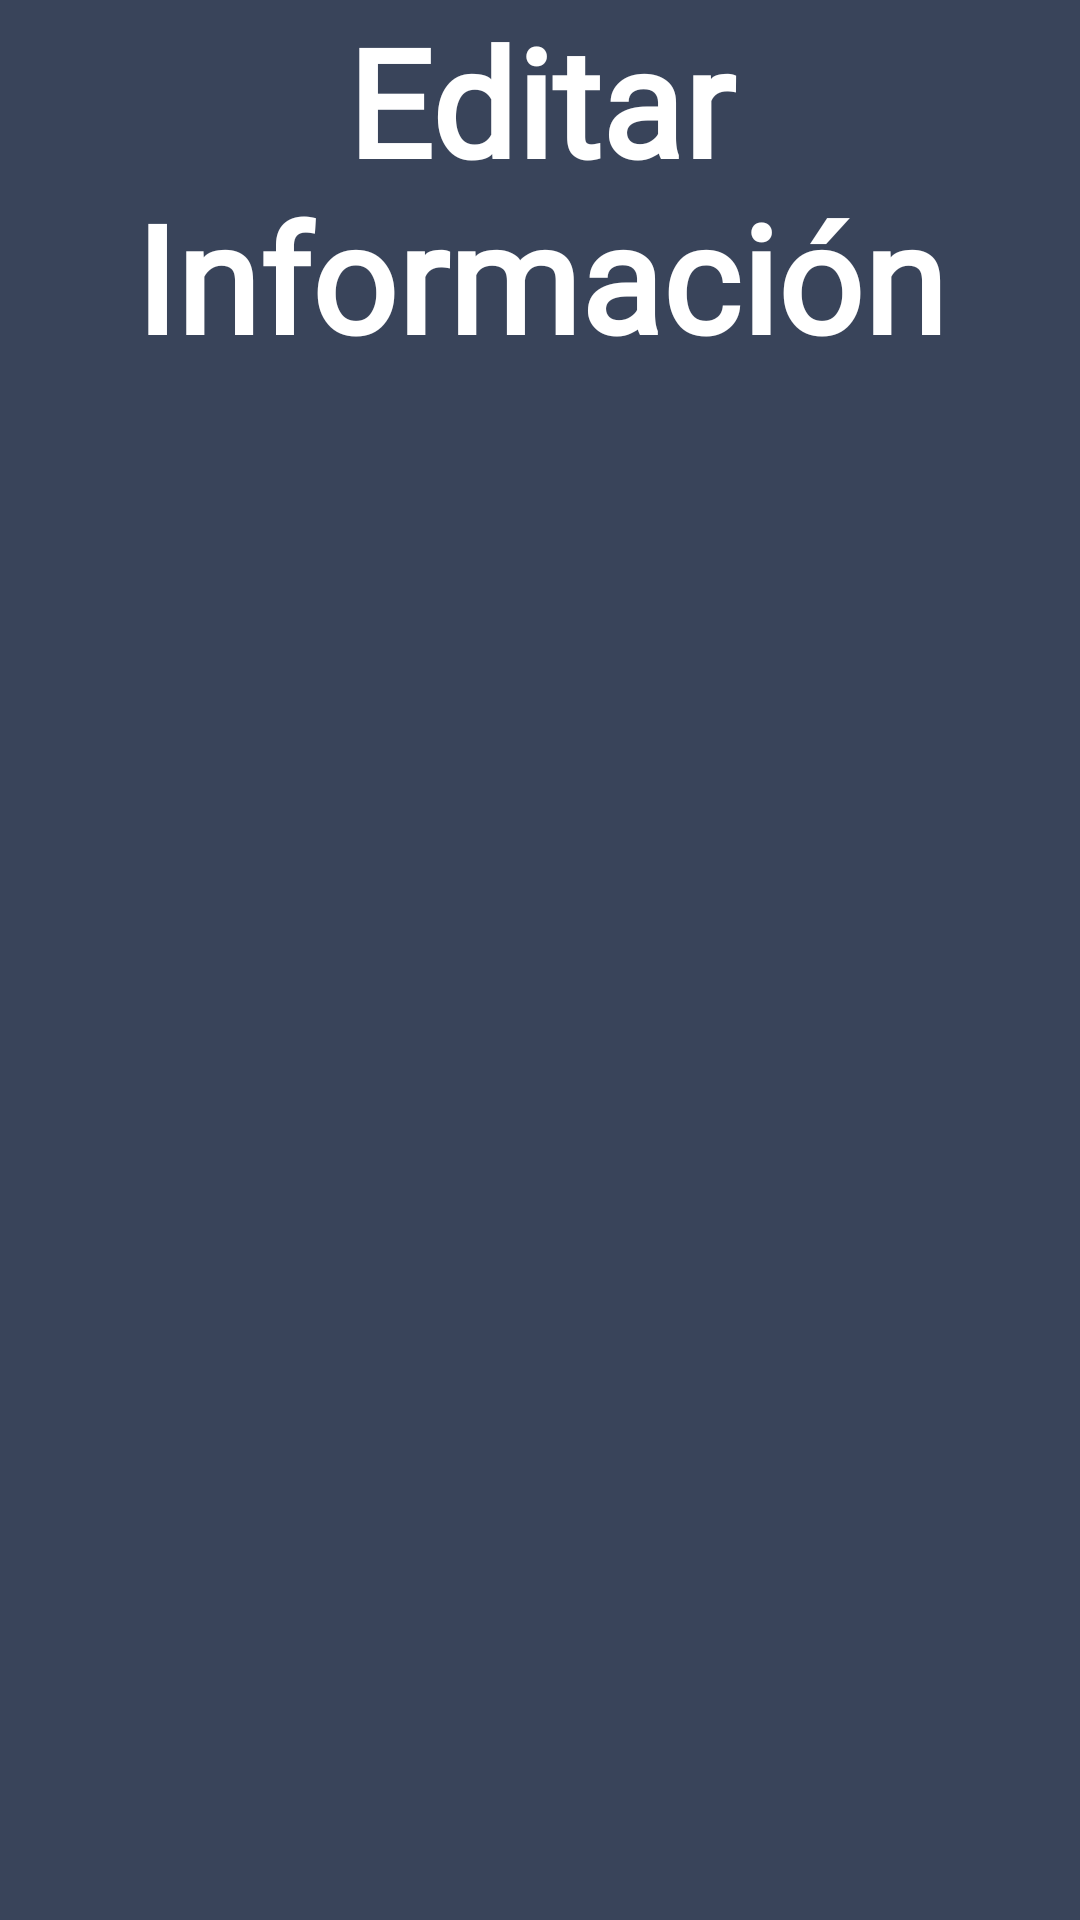

Reconstruct the res/layout file that produces this screen, plus the resources it refers to.
<!-- AndroidManifest.xml: application theme Theme.Transporte_Alimentos_AMST_G1 -->
<!-- res/layout/activity_editar_info.xml -->
<?xml version="1.0" encoding="utf-8"?>
<LinearLayout xmlns:android="http://schemas.android.com/apk/res/android"
    xmlns:app="http://schemas.android.com/apk/res-auto"
    xmlns:tools="http://schemas.android.com/tools"
    android:layout_width="match_parent"
    android:layout_height="match_parent"
    android:background="#39445A"
    android:orientation="vertical"
    tools:context=".EditarInfo">

    <TextView
        android:id="@+id/textView5"
        android:layout_width="match_parent"
        android:layout_height="wrap_content"
        android:layout_gravity="center_horizontal|center_vertical"
        android:fontFamily="@font/alice"
        android:gravity="center_horizontal|center_vertical"
        android:text="Editar Información"
        android:textColor="#FFFFFF"
        android:textSize="50sp"
        android:textStyle="bold" />
</LinearLayout>
<!-- resources referenced by this layout -->
<resources>
  <style name="Theme.Transporte_Alimentos_AMST_G1" parent="Theme.MaterialComponents.DayNight.DarkActionBar">
          
          <item name="colorPrimary">@color/purple_500</item>
          <item name="colorPrimaryVariant">@color/purple_700</item>
          <item name="colorOnPrimary">@color/white</item>
          
          <item name="colorSecondary">@color/teal_200</item>
          <item name="colorSecondaryVariant">@color/teal_700</item>
          <item name="colorOnSecondary">@color/black</item>
          
          <item name="android:statusBarColor" tools:targetApi="l">?attr/colorPrimaryVariant</item>
          
      </style>
  <!-- not gathered from this repository: default colours our renderer supplied (Android Studio template values) -->
  <color name="purple_500">#FF6200EE</color>
  <color name="purple_700">#FF3700B3</color>
  <color name="teal_200">#FF03DAC5</color>
  <color name="teal_700">#FF018786</color>
  <color name="black">#FF000000</color>
  <color name="white">#FFFFFFFF</color>
</resources>
